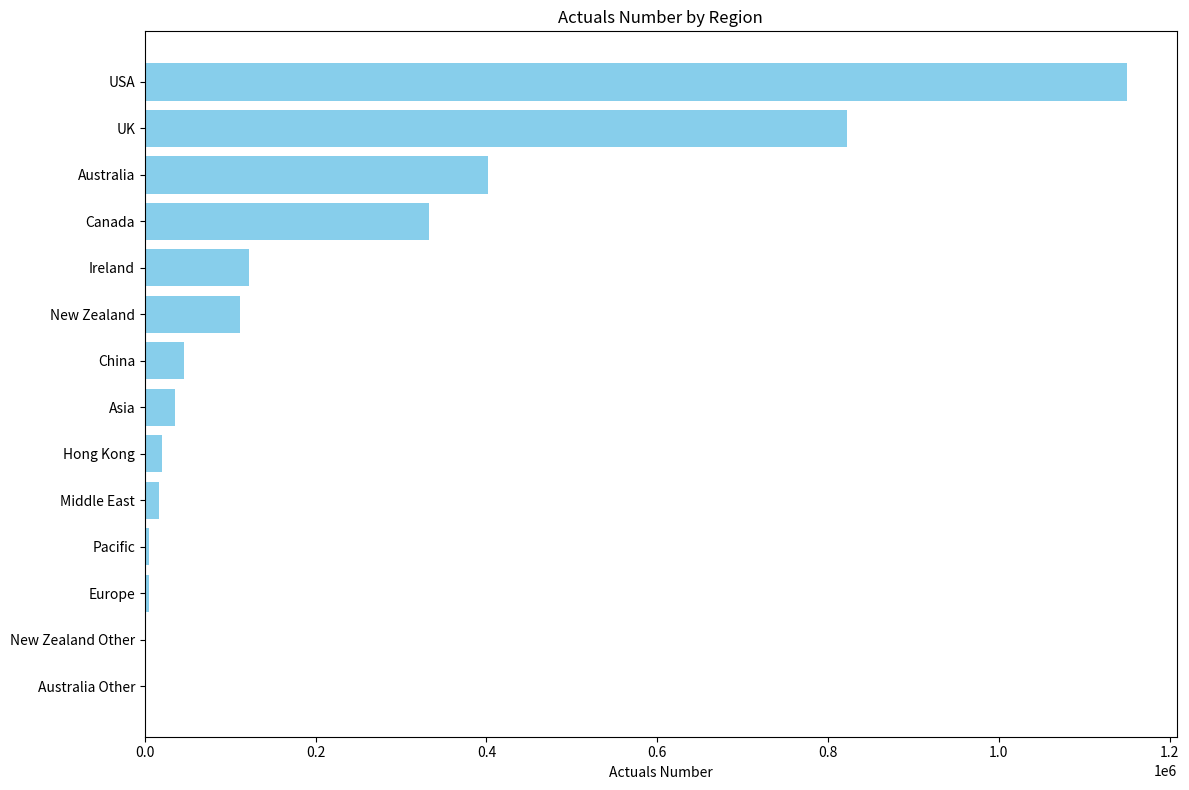

Source code (Python):
import pandas as pd
import matplotlib.pyplot as plt

# Data for the actuals number from the open report
data = {
    "Region": [
        "USA", "UK", "Australia", "Canada", "Ireland", "New Zealand",
        "China", "Asia", "Hong Kong", "Middle East", "Pacific",
        "Europe", "Australia Other", "New Zealand Other"
    ],
    "Actuals": [
        1150641, 821926, 402171, 332616, 121476, 111003,
        46019, 34884, 20497, 16262, 5294,
        4284, 597, 1000
    ]
}

# Create a DataFrame
df = pd.DataFrame(data)

# Sort by Actuals descending for better visualization
df = df.sort_values(by="Actuals", ascending=False)

# Create a horizontal bar chart
plt.figure(figsize=(12, 8))
plt.barh(df["Region"], df["Actuals"], color='skyblue')
plt.xlabel('Actuals Number')
plt.title('Actuals Number by Region')
plt.gca().invert_yaxis()  # Highest values on top
plt.tight_layout()

# Save the plot as an image file
plt.savefig("actuals_report.png")

# Display the plot
plt.show()